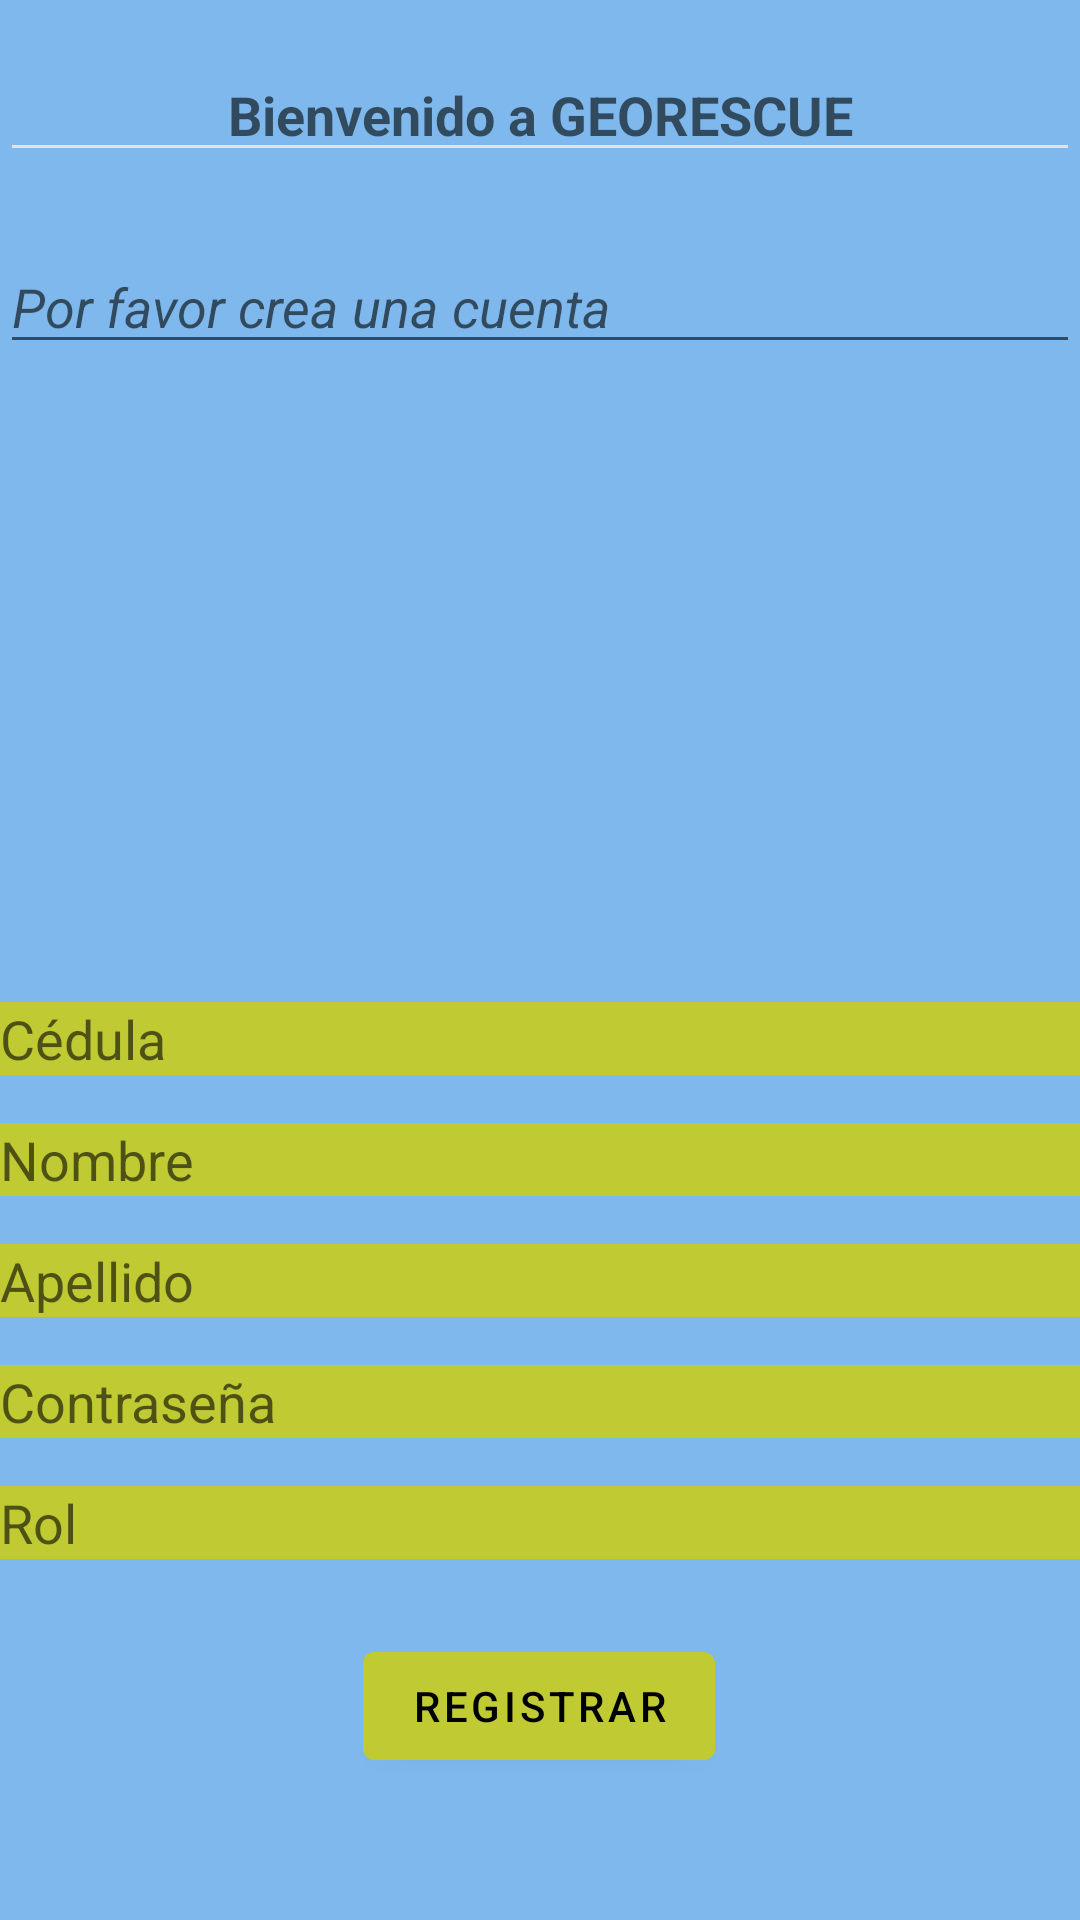

Reconstruct the res/layout file that produces this screen, plus the resources it refers to.
<!-- AndroidManifest.xml: application theme Theme.GetUserLocation -->
<!-- res/layout/activity_main2.xml -->
<?xml version="1.0" encoding="utf-8"?>
<androidx.constraintlayout.widget.ConstraintLayout xmlns:android="http://schemas.android.com/apk/res/android"
    xmlns:app="http://schemas.android.com/apk/res-auto"
    xmlns:tools="http://schemas.android.com/tools"
    android:layout_width="match_parent"
    android:layout_height="match_parent"
    tools:context=".MainActivity2"
    android:background="#7EB8EC">


    <EditText
        android:id="@+id/etTextoAntesImagen"
        style="@style/Widget.AppCompat.EditText"
        android:layout_width="0dp"
        android:layout_height="wrap_content"
        android:layout_marginTop="16dp"
        android:backgroundTint="#E8E1E1"
        android:hint="Bienvenido a GEORESCUE"
        android:textStyle="bold"
        android:gravity="center_horizontal"
        app:layout_constraintEnd_toEndOf="parent"
        app:layout_constraintHorizontal_bias="0.0"
        app:layout_constraintStart_toStartOf="parent"
        app:layout_constraintTop_toTopOf="parent" />

    <EditText
        android:id="@+id/info"
        style="@style/Widget.AppCompat.EditText"
        android:layout_width="0dp"
        android:layout_height="wrap_content"
        android:layout_marginTop="80dp"
        android:gravity="center_vertical"
        android:hint="Por favor crea una cuenta"
        android:textStyle="italic"
        app:layout_constraintEnd_toEndOf="parent"
        app:layout_constraintHorizontal_bias="1.0"
        app:layout_constraintStart_toStartOf="parent"
        app:layout_constraintTop_toTopOf="parent"
        app:layout_constraintTop_toBottomOf="@+id/etTextoAntesImagen"/>

    <ImageView
        android:id="@+id/imageView"
        android:layout_width="163dp"
        android:layout_height="166dp"
        android:layout_marginTop="152dp"
        android:src="@drawable/geo"
        app:layout_constraintEnd_toEndOf="parent"
        app:layout_constraintStart_toStartOf="parent"
        app:layout_constraintTop_toTopOf="parent"></ImageView>

    <EditText
        android:id="@+id/etCedula"
        android:layout_width="0dp"
        android:layout_height="wrap_content"
        android:layout_marginTop="16dp"
        android:background="#C0CA33"
        android:hint="Cédula"
        app:layout_constraintEnd_toEndOf="parent"
        app:layout_constraintHorizontal_bias="0.0"
        app:layout_constraintStart_toStartOf="parent"
        tools:layout_editor_absoluteY="363dp"
        app:layout_constraintTop_toBottomOf="@+id/imageView"
        />

    <EditText
        android:id="@+id/etNombre"
        android:layout_width="0dp"
        android:layout_height="wrap_content"
        android:layout_marginTop="16dp"
        android:hint="Nombre"
        app:layout_constraintEnd_toEndOf="parent"
        app:layout_constraintHorizontal_bias="0.0"
        app:layout_constraintStart_toStartOf="parent"
        android:background="#C0CA33"
        tools:layout_editor_absoluteY="400dp"
        app:layout_constraintTop_toBottomOf="@+id/etCedula"/>

    <EditText
        android:id="@+id/etApellido"
        android:layout_width="0dp"
        android:layout_height="wrap_content"
        android:layout_marginTop="16dp"
        android:hint="Apellido"
        app:layout_constraintEnd_toEndOf="parent"
        app:layout_constraintHorizontal_bias="0.0"
        android:background="#C0CA33"
        app:layout_constraintStart_toStartOf="parent"
        tools:layout_editor_absoluteY="445dp"
        app:layout_constraintTop_toBottomOf="@+id/etNombre"/>
    <EditText
        android:id="@+id/etPassword"
        android:layout_width="0dp"
        android:layout_height="wrap_content"
        android:layout_marginTop="16dp"
        android:hint="Contraseña"
        app:layout_constraintEnd_toEndOf="parent"
        app:layout_constraintHorizontal_bias="0.0"
        android:background="#C0CA33"
        app:layout_constraintStart_toStartOf="parent"
        tools:layout_editor_absoluteY="445dp"
        app:layout_constraintTop_toBottomOf="@+id/etApellido"/>

    <EditText
        android:id="@+id/etRole"
        android:layout_width="0dp"
        android:layout_height="wrap_content"
        android:layout_marginTop="16dp"
        android:hint="Rol"
        app:layout_constraintEnd_toEndOf="parent"
        app:layout_constraintHorizontal_bias="0.0"
        android:background="#C0CA33"
        app:layout_constraintStart_toStartOf="parent"
        tools:layout_editor_absoluteY="445dp"
        app:layout_constraintTop_toBottomOf="@+id/etPassword"/>

    <Button
        android:id="@+id/btnResgister"
        android:layout_width="wrap_content"
        android:layout_height="48dp"
        android:text="Registrar"
        android:textColor="#000000"
        app:layout_constraintEnd_toEndOf="parent"
        app:layout_constraintHorizontal_bias="0.498"
        app:layout_constraintStart_toStartOf="parent"
        android:backgroundTint="#C0CA33"
        android:layout_marginTop="25dp"
        tools:layout_editor_absoluteY="514dp"
        app:layout_constraintTop_toBottomOf="@+id/etRole"/>
</androidx.constraintlayout.widget.ConstraintLayout>
<!-- resources referenced by this layout -->
<resources>
  <style name="Theme.GetUserLocation" parent="Theme.MaterialComponents.DayNight.DarkActionBar">
          
          <item name="colorPrimary">@color/purple_500</item>
          <item name="colorPrimaryVariant">@color/purple_700</item>
          <item name="colorOnPrimary">@color/white</item>
          
          <item name="colorSecondary">@color/teal_200</item>
          <item name="colorSecondaryVariant">@color/teal_700</item>
          <item name="colorOnSecondary">@color/black</item>
          
          <item name="android:statusBarColor">?attr/colorPrimaryVariant</item>
          
      </style>
  <!-- not gathered from this repository: default colours our renderer supplied (Android Studio template values) -->
  <color name="purple_500">#FF6200EE</color>
  <color name="purple_700">#FF3700B3</color>
  <color name="teal_200">#FF03DAC5</color>
  <color name="teal_700">#FF018786</color>
  <color name="black">#FF000000</color>
  <color name="white">#FFFFFFFF</color>
</resources>
